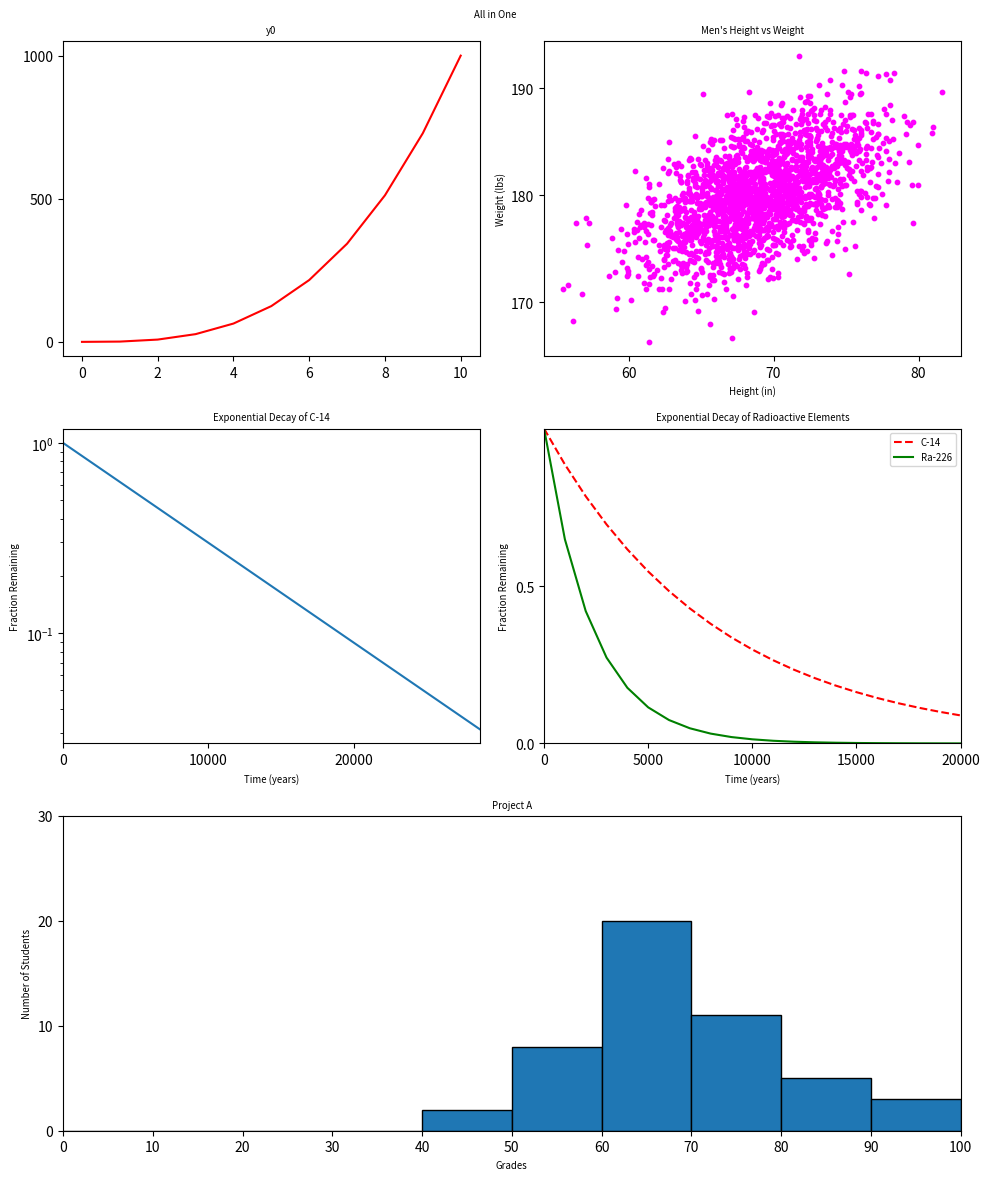

This figure's Python source:
#!/usr/bin/env python3
import numpy as np
import matplotlib.pyplot as plt

y0 = np.arange(0, 11) ** 3

mean = [69, 0]
cov = [[15, 8], [8, 15]]
np.random.seed(5)
x1, y1 = np.random.multivariate_normal(mean, cov, 2000).T
y1 += 180

x2 = np.arange(0, 28651, 5730)
r2 = np.log(0.5)
t2 = 5730
y2 = np.exp((r2 / t2) * x2)

x3 = np.arange(0, 21000, 1000)
r3 = np.log(0.5)
t31 = 5730
t32 = 1600
y31 = np.exp((r3 / t31) * x3)
y32 = np.exp((r3 / t32) * x3)

np.random.seed(5)
student_grades = np.random.normal(68, 15, 50)

# figure size and Title
figures = plt.figure(figsize=(10, 12))
figures.suptitle('All in One', fontsize='x-small')

# 1st subplot
ax1 = figures.add_subplot(321)
ax1.set_title('y0', fontsize='x-small')
ax1.plot(y0, color='red',)
ax1.set_yticks(np.arange(0, 1001, 500))

# 2nd subplot
ax2 = figures.add_subplot(322)
ax2.set_xlabel('Height (in)', fontsize='x-small')
ax2.set_ylabel('Weight (lbs)', fontsize='x-small')
ax2.set_title('Men\'s Height vs Weight', fontsize='x-small')
ax2.scatter(x1, y1, c='magenta', s=10)
ax2.set_yticks(np.arange(170, 195, 10))
ax2.set_xticks(np.arange(60, 85, 10))

# 3rd subplot
ax3 = figures.add_subplot(323)
ax3.set_xlabel('Time (years)', fontsize='x-small')
ax3.set_ylabel('Fraction Remaining', fontsize='x-small')
ax3.set_title('Exponential Decay of C-14', fontsize='x-small')
ax3.set_yscale('log')
ax3.set_xlim(0, 28650)
ax3.plot(x2, y2)
ax3.set_xticks(np.arange(0, 29000, 10000))

# 4th subplot
ax4 = figures.add_subplot(324)
ax4.set_xlabel('Time (years)', fontsize='x-small')
ax4.set_ylabel('Fraction Remaining', fontsize='x-small')
ax4.set_title('Exponential Decay of Radioactive Elements', fontsize='x-small')
ax4.set_xlim(0, 20000)
ax4.set_ylim(0.0, 1.0)
ax4.set_xticks(np.arange(0, 20001, 5000))
ax4.set_yticks(np.arange(0.0, 1.0, 0.5))
ax4.plot(x3, y31, color='red', linestyle='--', label='C-14')
ax4.plot(x3, y32, color='green', linestyle='-', label='Ra-226')
ax4.legend(fontsize='x-small')

# 5th subplot
ax5 = figures.add_subplot(313)
ax5.set_xlabel('Grades', fontsize='x-small')
ax5.set_ylabel('Number of Students', fontsize='x-small')
ax5.set_title('Project A', fontsize='x-small')
ax5.set_xlim(0, 100)
ax5.set_xticks(np.arange(0, 101, 10))
ax5.set_ylim(0, 30)
ax5.set_yticks(np.arange(0, 31, 10))
ax5.hist(student_grades, bins=range(0, 101, 10), edgecolor='black')

# auto adjust the layout
plt.tight_layout()
plt.show()
